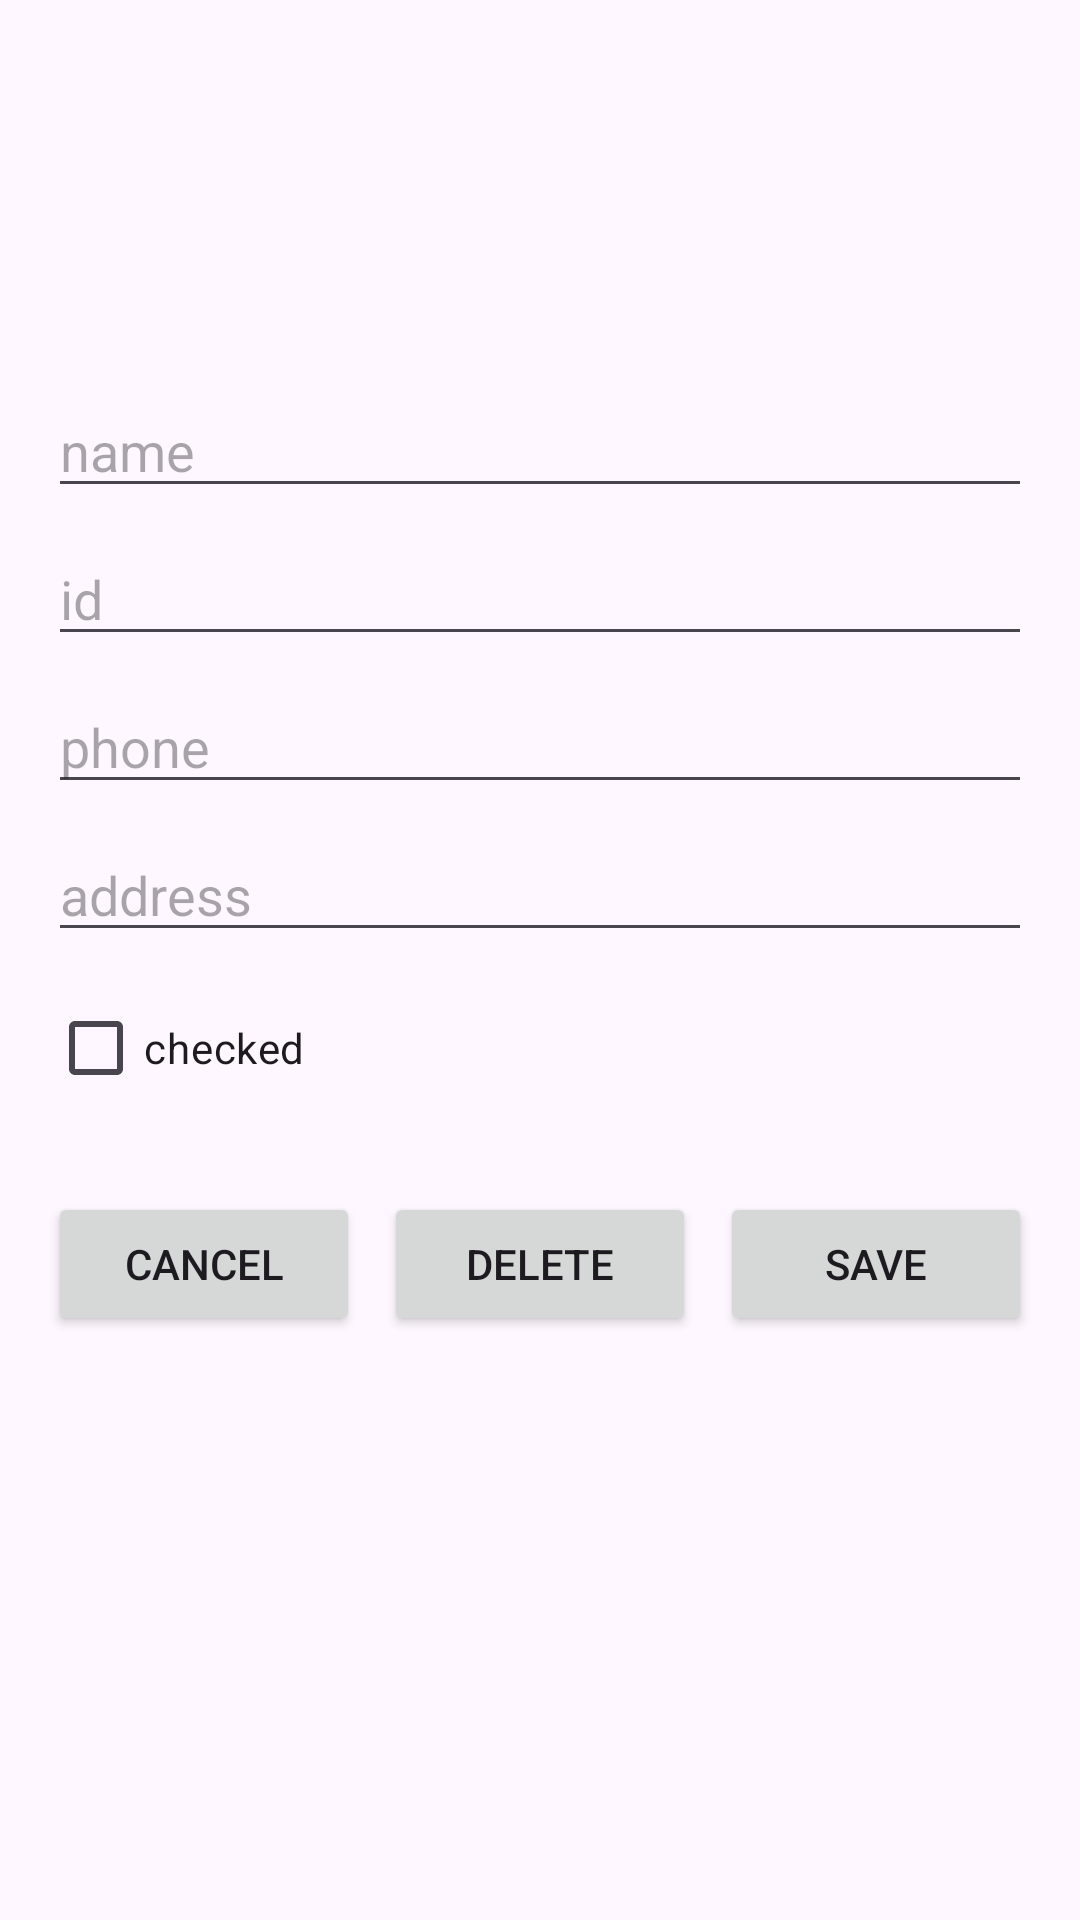

The Android layout XML behind this screen, and the referenced resources:
<!-- AndroidManifest.xml: application theme Theme.SecondAssignmentStudentsApp -->
<!-- res/layout/activity_edit_student.xml -->
<?xml version="1.0" encoding="utf-8"?>
<ScrollView xmlns:android="http://schemas.android.com/apk/res/android"
    android:layout_width="match_parent"
    android:layout_height="match_parent"
    android:padding="16dp">

    <LinearLayout
        android:layout_width="match_parent"
        android:layout_height="wrap_content"
        android:orientation="vertical">

        <ImageView
            android:id="@+id/ivStudent"
            android:layout_width="96dp"
            android:layout_height="96dp"
            android:layout_gravity="center_horizontal"
            android:contentDescription="@string/app_name"
            android:scaleType="centerCrop"
            android:src="@drawable/ic_student" />

        <EditText
            android:id="@+id/etName"
            android:layout_width="match_parent"
            android:layout_height="wrap_content"
            android:hint="name"
            android:inputType="textPersonName"
            android:layout_marginTop="16dp" />

        <EditText
            android:id="@+id/etId"
            android:layout_width="match_parent"
            android:layout_height="wrap_content"
            android:hint="id"
            android:inputType="text"
            android:layout_marginTop="8dp" />

        <EditText
            android:id="@+id/etPhone"
            android:layout_width="match_parent"
            android:layout_height="wrap_content"
            android:hint="phone"
            android:inputType="phone"
            android:layout_marginTop="8dp" />

        <EditText
            android:id="@+id/etAddress"
            android:layout_width="match_parent"
            android:layout_height="wrap_content"
            android:hint="address"
            android:inputType="textPostalAddress"
            android:layout_marginTop="8dp" />

        <CheckBox
            android:id="@+id/cbChecked"
            android:layout_width="wrap_content"
            android:layout_height="wrap_content"
            android:text="checked"
            android:layout_marginTop="8dp" />

        <LinearLayout
            android:layout_width="match_parent"
            android:layout_height="wrap_content"
            android:orientation="horizontal"
            android:layout_marginTop="24dp">

            <Button
                android:id="@+id/btnCancel"
                android:layout_width="0dp"
                android:layout_height="wrap_content"
                android:layout_weight="1"
                android:text="CANCEL" />

            <Button
                android:id="@+id/btnDelete"
                android:layout_width="0dp"
                android:layout_height="wrap_content"
                android:layout_weight="1"
                android:text="DELETE"
                android:layout_marginStart="8dp"
                android:layout_marginEnd="8dp" />

            <Button
                android:id="@+id/btnSave"
                android:layout_width="0dp"
                android:layout_height="wrap_content"
                android:layout_weight="1"
                android:text="SAVE" />
        </LinearLayout>

    </LinearLayout>
</ScrollView>
<!-- resources referenced by this layout -->
<resources>
  <string name="app_name">secondAssignmentStudentsApp</string>
  <style name="Theme.SecondAssignmentStudentsApp" parent="Base.Theme.SecondAssignmentStudentsApp" />
  <style name="Base.Theme.SecondAssignmentStudentsApp" parent="Theme.Material3.DayNight.NoActionBar">
          
          
      </style>
</resources>
